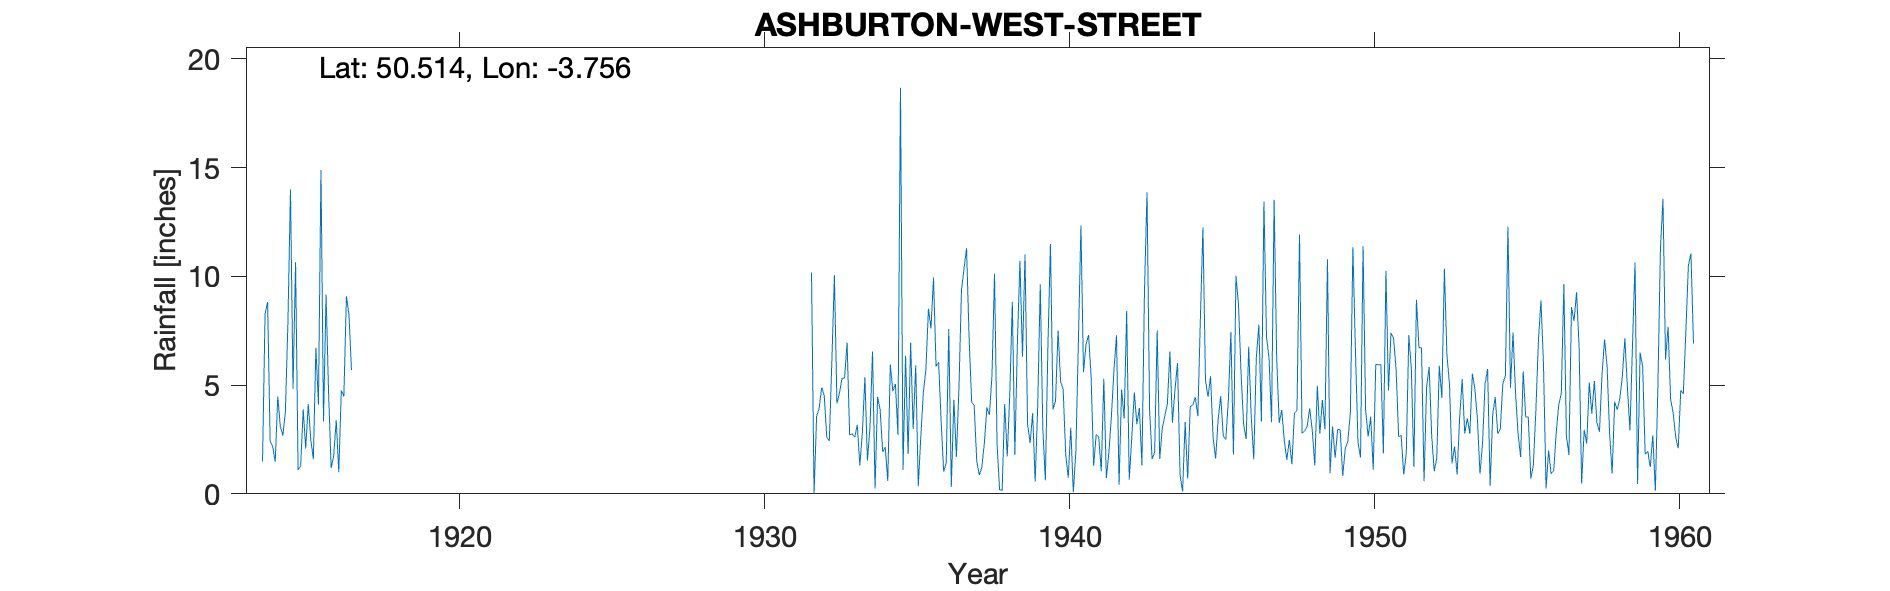

The table this chart was drawn from, first rows:
ASHBURTON-WEST-STREET, , , , , , , , , , , , , , , , , , , , , , , 
Grid ref, SX755697, Long, -3.756, Lat, 50.51, Elevation, 246, ft, , , , , , , , , , , , , , , 
Station no, 1699/5, , , , , , , , , , , , , , , , , , , , , , 
, 1910, 1911, 1912, 1913, 1914, 1915, 1916, 1917, 1918, 1919, 1920, 1921, 1922, 1923, 1924, 1925, 1926, 1927, 1928, 1929, 1930, 1931, 1932
January, , , , , 1.49, 4.83, 3.33, , , , , , , , , , , , , , , , 10.17
February, , , , , 8.27, 10.64, 9.16, , , , , , , , , , , , , , , , 0.02
March, , , , , 8.82, 1.1, 4.61, , , , , , , , , , , , , , , , 3.56
April, , , , , 2.43, 1.28, 1.19, , , , , , , , , , , , , , , , 3.92
May, , , , , 2.18, 3.88, 1.74, , , , , , , , , , , , , , , , 4.89
June, , , , , 1.48, 2.08, 3.38, , , , , , , , , , , , , , , , 4.53
July, , , , , 4.47, 4.13, 0.99, , , , , , , , , , , , , , , , 2.6
August, , , , , 3.11, 2.49, 4.76, , , , , , , , , , , , , , , , 2.43
September, , , , , 2.68, 1.59, 4.48, , , , , , , , , , , , , , , , 6.09
October, , , , , 3.79, 6.72, 9.08, , , , , , , , , , , , , , , , 10.05
November, , , , , 7.89, 4.1, 8.25, , , , , , , , , , , , , , , , 4.15
December, , , , , 13.99, 14.89, 5.69, , , , , , , , , , , , , , , , 4.64
Total, , , , , 60.6, 57.73, 56.66, , , , , , , , , , , , , , , , 57.05
1914-1917 Observer lived at the pharmacy…, , , , , , , , , , , , , , , , , , , , , , , 
1932-1937 Observer lived at No 1 West St, , , , , , , , , , , , , , , , , , , , , , , 
1937 Observer moved to 4 Bowden Hill but…, , , , , , , , , , , , , , , , , , , , , , , 
NGR on sheet is too far east, , , , , , , , , , , , , , , , , , , , , , , 
Therefore NGR on edge of rec ground behi…, , , , , , , , , , , , , , , , , , , , , , , 
1932 Observer lived at No 1 West St, , , , , , , , , , , , , , , , , , , , , , , 
1937 Nov 23 Gauge moved 100yds S, , , , , , , , , , , , , , , , , , , , , , , 
1956 Apr 12 Inspection Gauge sound Measu…, , , , , , , , , , , , , , , , , , , , , , , 
Note says It is found this record fits t…, , , , , , , , , , , , , , , , , , , , , , , 
SRC_ID 8449, , , , , , , , , , , , , , , , , , , , , , , 
1932-1962, , , , , , , , , , , , , , , , , , , , , , , 
